Photos from the image-classification dataset "data_m_prep" in the GitHub repository Mpasiowiec/Analiza-obrazu-i-diagnozowanie-cukrzycy-na-podstawie-zdjec-dna-oka. Its 2 classes are: control healthy eye, diabetic retina.

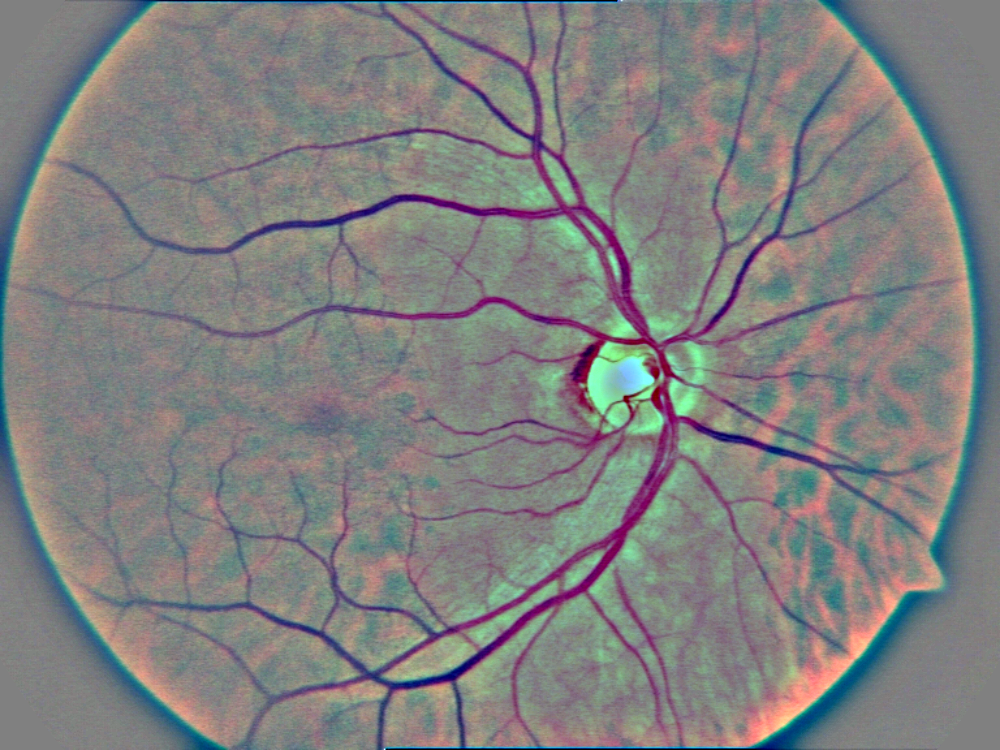
Label: control healthy eye

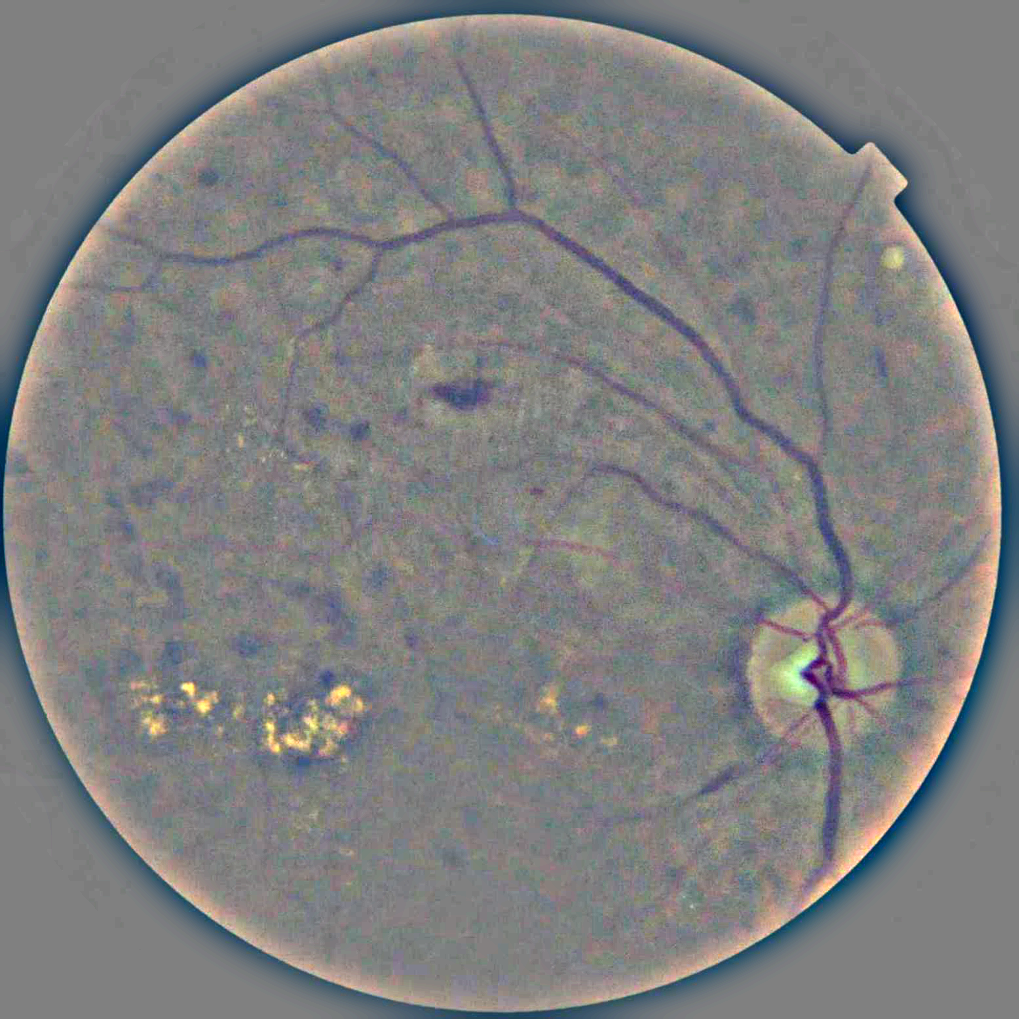
Label: diabetic retina

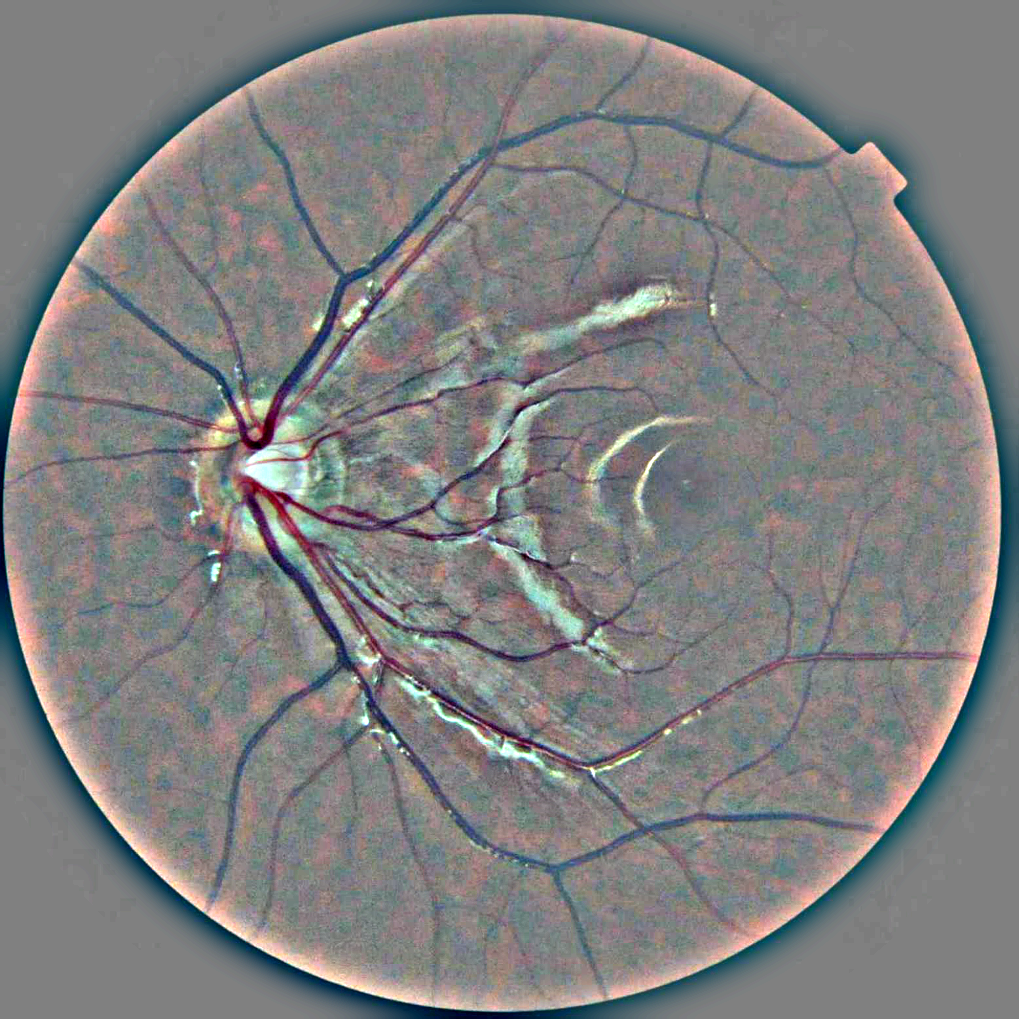
Label: control healthy eye

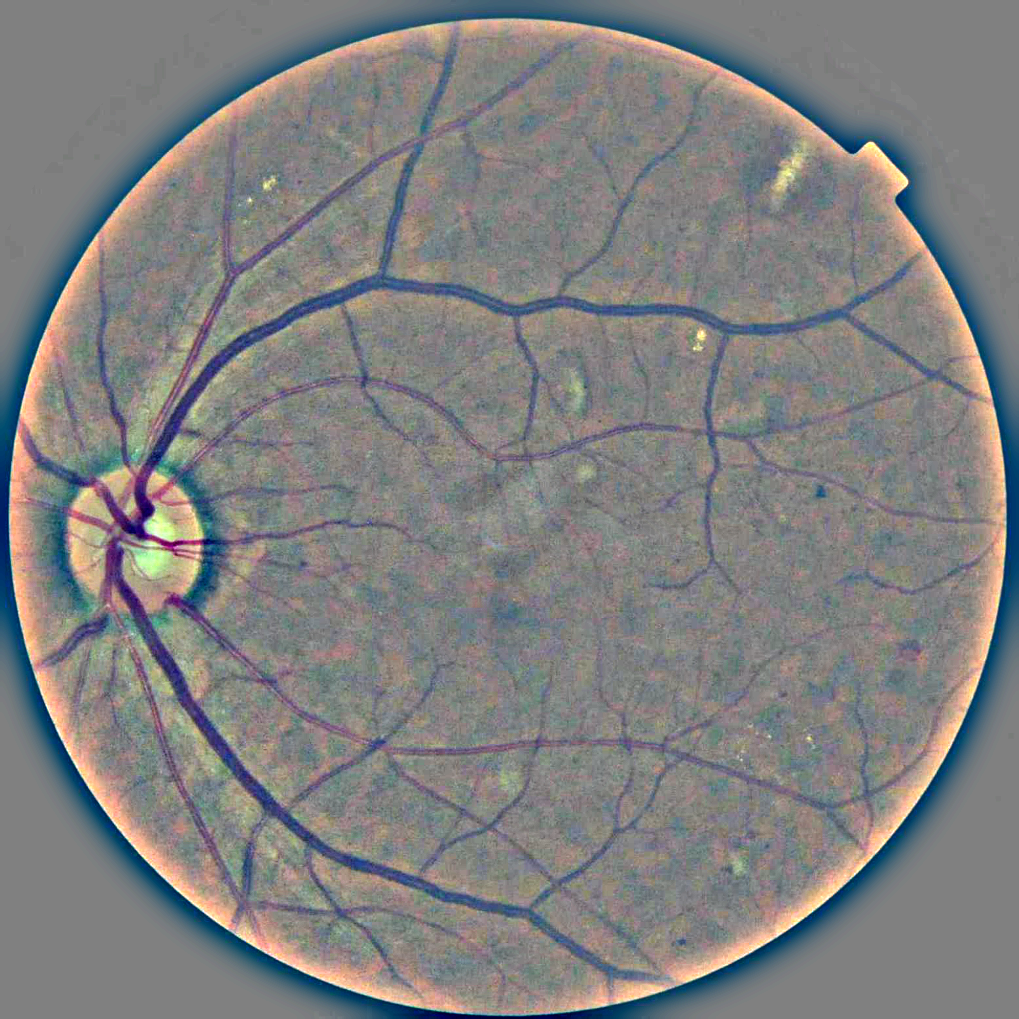
Label: diabetic retina

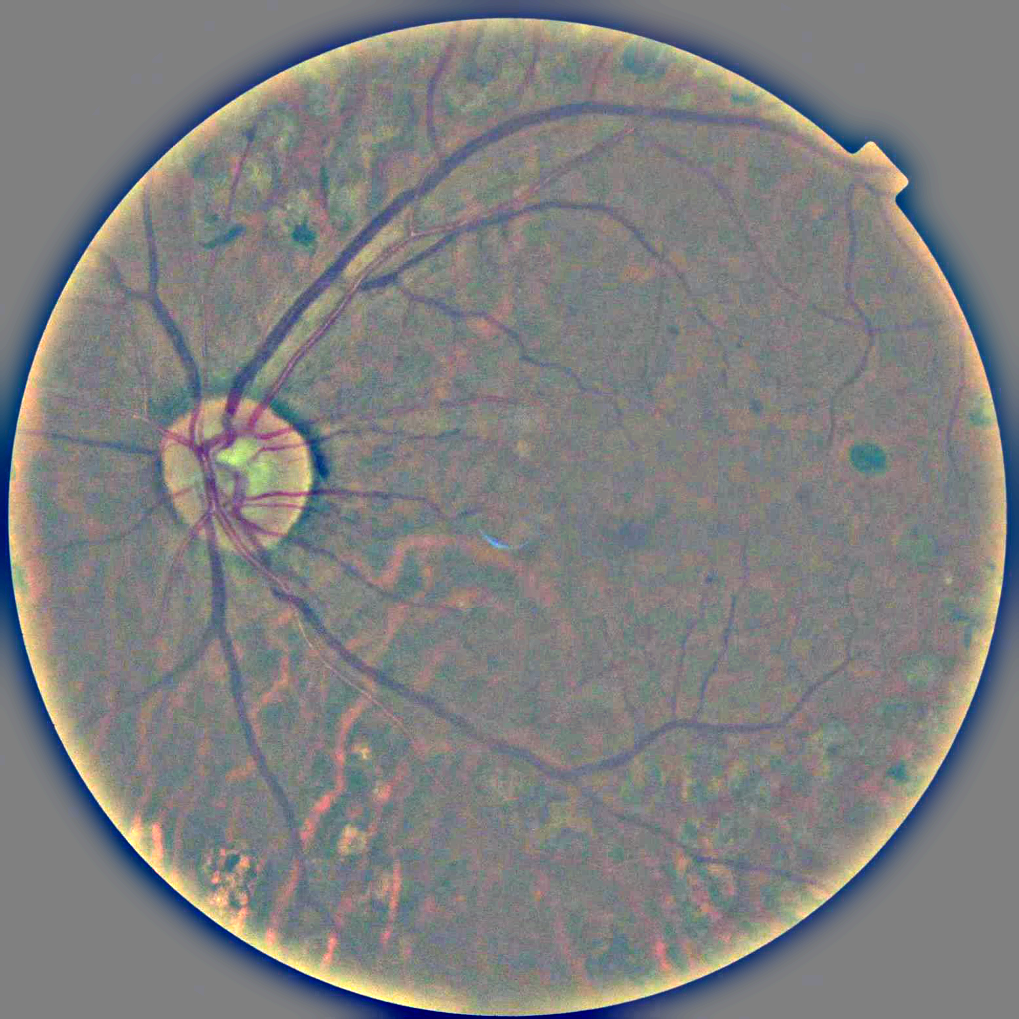
Label: diabetic retina

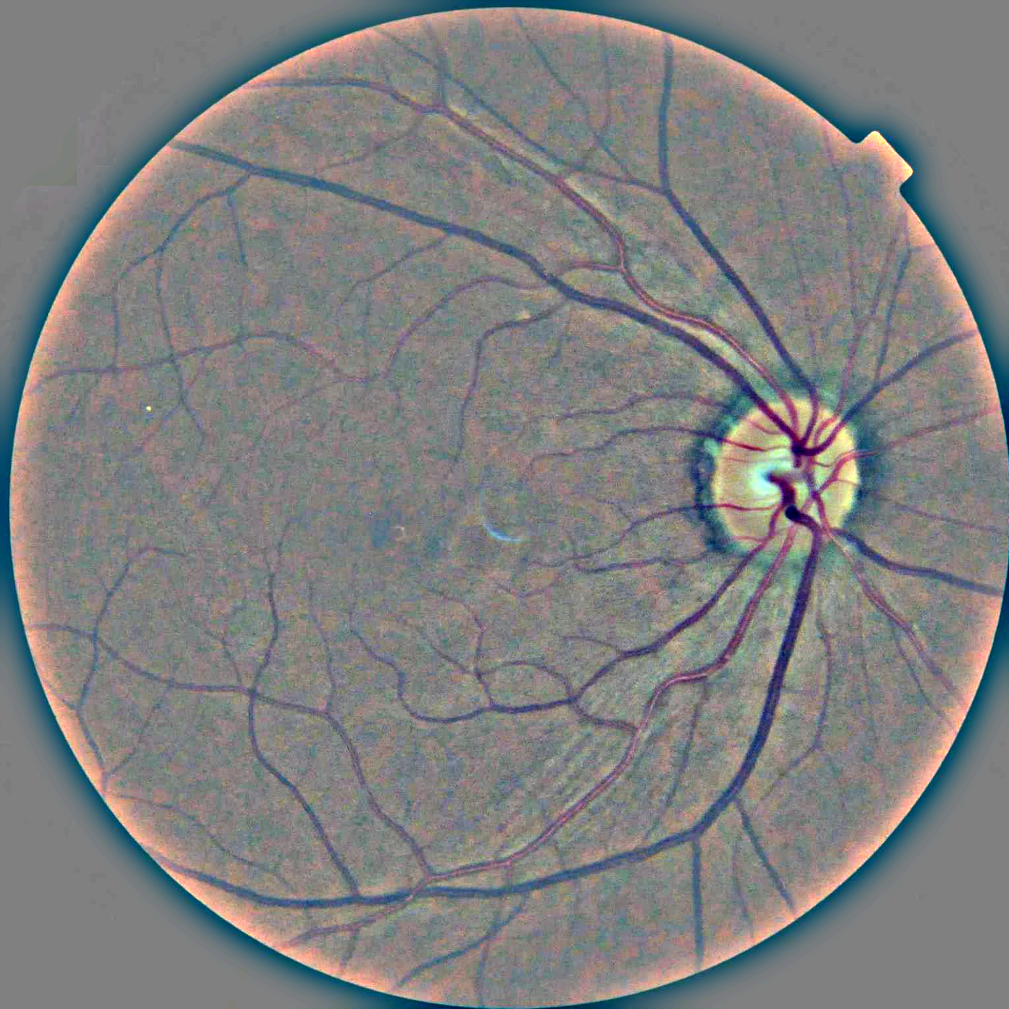
Label: control healthy eye
